Image classification data set "videogames-cnn-dataset" (Pablo-H-H/Inteligencia_Artificial_Clasificador_Videojuegos on GitHub). Class labels (21): Apex Legends, CSGO, Clash Royale, Dead by Daylight, Dota 2, Escape from Tarkov, FIFA 21, Fortnite, Free Fire, GTA V, League of Legends, Minecraft, Overwatch, PUBG Battlegrounds, Rainbow Six, Rocket League, Rust, Sea of Thieves, Valorant, Warzone, World of Warcraft.

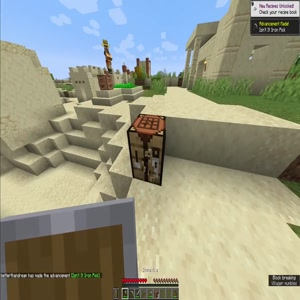
Label: Minecraft

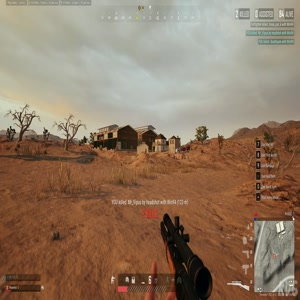
Label: PUBG Battlegrounds

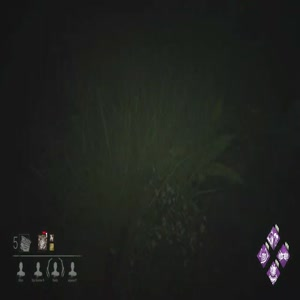
Label: Dead by Daylight

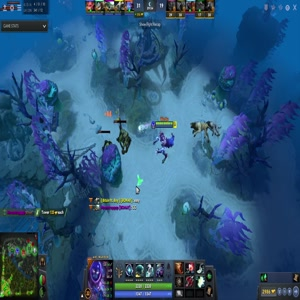
Label: Dota 2

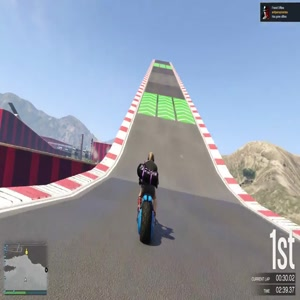
Label: GTA V

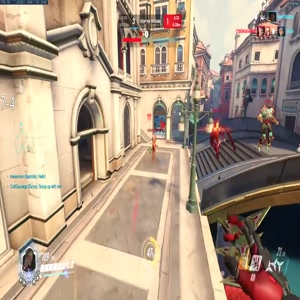
Label: Overwatch
